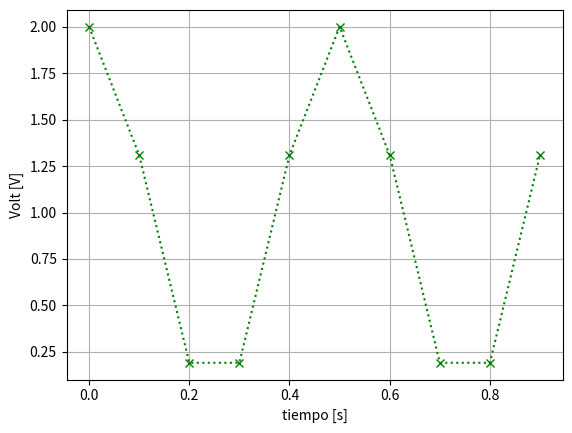
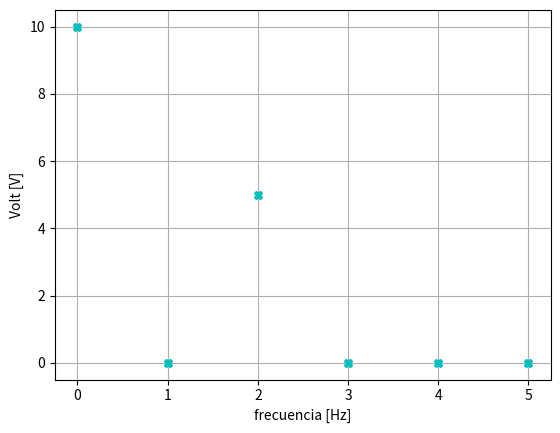

The matplotlib source for these figures, in order:
#!/usr/bin/env python3
# -*- coding: utf-8 -*-
"""
Created on Tue Aug 23 19:39:26 2022

Primeros pasos en la creacion de funciones en python.
Vamos a jugar con la libreria numpy para generar distintas señales variando sus parametros
Señales logradas: sen(),cos(),step() y ramp().
Se trataron de hacer aperaciones entre señales de manera muy rudimentaria. Algo se logró.

[redacted]
"""

import numpy as np
import matplotlib as mpl
import matplotlib.pyplot as plt
from numpy.fft import fft
# import pdsmodulos asph pds

# def mi_funcion_sen (vmax, dc, ff, ph, nn, fs):
      
# tt= np.arange()

   
#     return (tt, xx)
vmax=1          #Amplitud Maxima [Volts]
dc=0            #Valor de continua [Volts]
ff=2 #Frecuencia en [Hz][]
ph=np.pi*1   #Fase [rad]
nn=10  #Muestras del ADC
fs=10#Frecuencia de muestreio del ADC [Hz]         
Ts=1/fs
delta_f=fs/nn


def mi_funcion_sen(vmax, dc, ff, ph, nn, fs):

    tt = np.arange(0.0, nn/fs, 1/fs)
    aux = tt * 2*np.pi*ff

    xx = (np.sin(2*np.pi*ff*tt+ph))*vmax + dc

    return tt,xx

def mi_funcion_cos(vmax, dc, ff, ph, nn, fs):

    tt = np.arange(0.0, nn/fs, 1/fs)
    aux = tt * 2*np.pi*ff

    xx = (np.cos(2*np.pi*ff*tt+ph))*vmax + dc

    return tt,xx

def mi_funcion_step(vmax, dc, ff, ph, nn, fs):
    

    tt = np.arange(0.0, nn/fs, 1/fs)
    
    T=1/(2*np.pi*ff)
    
    N_delay= int(ph*T*fs/(2*np.pi))
    
  
    
    xx = np.zeros(N_delay)
    xx = np.append(xx, np.ones(nn-N_delay))
    # aux = np.ones(ph/)*-1
        
    xx = xx*vmax + dc

    return tt,xx

def mi_funcion_ramp(vmax, dc, ff, ph, nn, fs):
    

    tt = np.arange(0.0, nn/fs, 1/fs)
    
    T=1/(2*np.pi*ff)
    
    N_delay= int(ph*T*fs/(2*np.pi))
    
  
    
    xx = np.zeros(N_delay)
    
    indices= np.arange(0,nn-N_delay)
    
    aux = tt.take(indices)
    
    xx = np.append(xx, aux)
    xx = xx*vmax + dc

    return tt,xx

def W_twiddle(k,n,N):
    
    result=0
    result = np.cos(2*np.pi*k*n/N)
    result -= np.sin(2*np.pi*k*n/N)*1j
  
    # print(result)
    
    return result

def DFT (xx):
    
    nn = np.size(xx)
    temp= np.zeros((nn,nn))
    temp= temp.astype(complex)
    
    XX = np.zeros(nn)
    XX = XX.astype(complex)
       
    for k in range(nn):
        for n in range(nn):
           if n==0:
               print("K= ",k)
           temp[k][n] = xx[n]*W_twiddle(k,n,nn)
           XX[k]+=temp[k][n]
           
           print("Actual", temp[k][n])
           print("Acumulado",XX[k])
       
    return XX, temp

def Cuantizar (x, vmax, bits):
    
    nn=np.size(x)
    y=x
    delta_q=2*vmax/2**(bits-1)
    for n in range(nn):
         x[n]=x[n]/delta_q
         x[n]=(int)(x[n])
         x[n]=x[n]*delta_q
         
    return x
    
    
    
    
    


            


Signal0 = mi_funcion_sen(vmax, dc+1, ff, ph*0.5, nn, fs)
# Signal1 = mi_funcion_cos(vmax, dc, fs, ph, nn, fs)

XX,xx = DFT(Signal0[1])
XX_abs=np.absolute(XX)
XX_ph=np.angle(XX)
XX_df= np.arange(0.0, fs, fs/nn)

bfrec = XX_df <= fs/2

xx = Signal0[1]
xx_q= Cuantizar(xx, vmax, 16) 


XX_FFT=fft(Signal0[1])

# Signal1 = mi_funcion_sen(vmax, dc, 1, ph*0.5, nn, fs)
# Signal1 = mi_funcion_ramp(vmax, dc, ff, ph*62, nn, fs)
# Signal2 = mi_funcion_ramp(vmax, dc, ff, ph*62, nn, fs)
# Signal4 = mi_funcion_step(vmax, dc, ff, ph*0, nn, fs)


# Para que funcione el qt -> %matplotlib qt5
plt.close("all")
plt.figure(1)
# plt.plot(Signal0[0], Signal0[1]-Signal1[1])
# plt.plot(Signal0[0], Signal0[1]-Signal1[1]-Signal2[1])
# plt.clf()
plt.plot(Signal0[0],Signal0[1], 'g:x')

# plt.plot(Signal1[0],Signal1[1], 'r:')
plt.xlabel('tiempo [s]')
plt.ylabel('Volt [V]')
plt.axis('tight')
plt.grid(which='both', axis='both')
plt.show()

plt.figure(2)
# plt.plot(Signal0[0], Signal0[1]-Signal1[1])
# plt.plot(Signal0[0], Signal0[1]-Signal1[1]-Signal2[1])
# plt.clf()
plt.plot(XX_df[bfrec],XX_abs[bfrec], 'cX')
# plt.plot(XX_df,XX_ph, 'rX')

# plt.plot(Signal1[0],Signal1[1], 'r:')
plt.xlabel('frecuencia [Hz]')
plt.ylabel('Volt [V]')
plt.axis('tight')
plt.grid(which='both', axis='both')
plt.show()

# plt.figure(3)
# # plt.plot(Signal0[0], Signal0[1]-Signal1[1])
# # plt.plot(Signal0[0], Signal0[1]-Signal1[1]-Signal2[1])
# # plt.clf()
# # plt.plot(XX_df,XX_abs, 'bX')
# plt.plot(XX_df,XX_ph, 'mX')

# # plt.plot(Signal1[0],Signal1[1], 'r:')
# plt.xlabel('frecuencia [Hz]')
# plt.ylabel('Volt [V]')
# plt.axis('tight')
# plt.grid(which='both', axis='both')
# plt.show()






    
